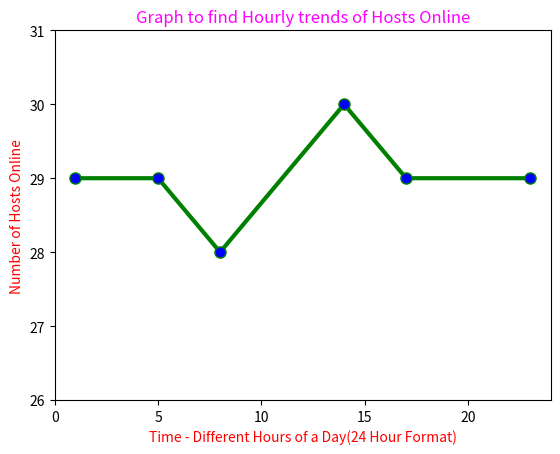

Source code (Python):
import matplotlib.pyplot as plt
from pylab import MaxNLocator


# x axis values
x = [1,5,8,14,17,23]
# corresponding y axis values
y = [29,29,28,30,29,29]

# plotting the points
plt.plot(x, y, color='green',linewidth = 3,
         marker='o', markerfacecolor='blue', markersize=8)
plt.xlim(0,24)
plt.ylim(26,31)
# setting x and y axis range
# naming the x axis
plt.xlabel('Time - Different Hours of a Day(24 Hour Format)',color="red")
# naming the y axis
plt.ylabel('Number of Hosts Online',color="red")
 
# giving a title to my graph
plt.title('Graph to find Hourly trends of Hosts Online',color="magenta")
 
# function to show the plot
plt.show()
